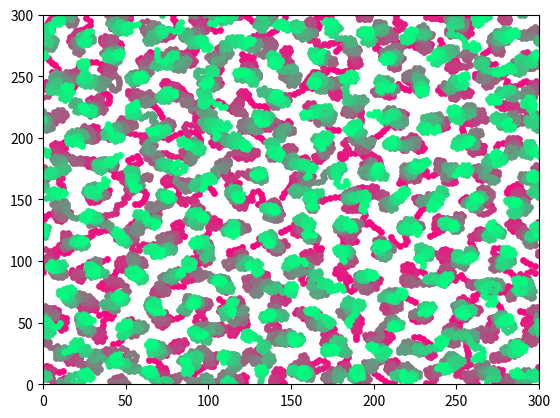

Python code for this plot:
import numpy as np
import matplotlib.pyplot as plt
import random
import numpy.linalg as la


def py_ang(v1, v2):
    """ Returns the angle in radians between vectors 'v1' and 'v2'    """
    cosang = np.dot(v1, v2)
    sinang = la.norm(np.cross(v1, v2))
    return np.arctan2(sinang, cosang)


def get_average_angle(theta1, theta2):
    v1 = np.array([np.cos(theta1), np.sin(theta1)])
    v2 = np.array([np.cos(theta2), np.sin(theta2)])
    v = (v1 + v2)
    v = v/np.linalg.norm(v)
    return np.arctan2(v[1], v[0])


def calc_anlgle(xs, ys):
    vec = v1 - v2
    np.arctan2(vec[1], vec[0])
    return 0


def find_new_theta_with_dists_v2(curr_dancer, room):
    x, y = curr_dancer.x, curr_dancer.y

    dists = []
    vecs = []
    for n, dancer in enumerate(room.dancers):
        dx = dancer.x - x
        if abs(dx) > dancer.room_width/2:
            dx = -np.sign(dx) * (dancer.room_width - abs(dx))
        dy = dancer.y - y
        if abs(dy) > dancer.room_height/2:
            dy = -np.sign(dy) * (dancer.room_height - abs(dy))

        dists.append(np.linalg.norm(np.array([dx, dy])))
        vecs.append(np.array([dx, dy]))

    nn = np.argsort(dists)[1:10]
    # nn = np.argsort(dists)[1:4]
    # nn = [nn[0]]

    v_tot = np.array([0, 0])
    curr_dancer.step_size = np.min([50*1/(0.05+dists[nn[0]]), 3])
    if curr_dancer.step_size > 20:
        print('OMG!!!')
    for order, n in enumerate(nn):
        if True:  # dists[n] < 50:
            # dancer = room.dancers[n]
            v2 = vecs[n]  # v2 = np.array([dancer.x, dancer.y])
            v_tot = v_tot + (v2 / (dists[n]**2))   # ((v2 - v1) / (dists[n]**1))

    angle = np.arctan2(v_tot[1], v_tot[0]) - np.pi
    angle = angle + (room.noise * (np.random.uniform() - 0.5))
    return angle


def find_new_theta_with_dists(curr_dancer, room):
    x, y = curr_dancer.x, curr_dancer.y
    v1 = np.array([x, y])

    dists = []
    for n, dancer in enumerate(room.dancers):
        dists.append(np.linalg.norm(v1 - np.array([dancer.x, dancer.y])))
    # nn = np.argsort(dists)[1:10]
    nn = np.argsort(dists)[1:4]
    # nn = [nn[0]]

    v_tot = np.array([0, 0])
    curr_dancer.step_size = 50*1/(0.05+dists[nn[0]])
    if curr_dancer.step_size > 20:
        print('OMG!!!')
    for order, n in enumerate(nn):
        if True:  # dists[n] < 50:
            dancer = room.dancers[n]
            v2 = np.array([dancer.x, dancer.y])
            v_tot = v_tot + ((v2 - v1) / (dists[n]**1))

    angle = np.arctan2(v_tot[1], v_tot[0]) - np.pi
    return angle


def make_step(dancer, ax):
    if ax == 'x':
        # return (dancer.x + (dancer.step_size + np.random.uniform()-0.5) * np.cos(dancer.direction)) % dancer.room_width
        return (dancer.x + (dancer.step_size) * np.cos(dancer.direction)) % dancer.room_width
    if ax == 'y':
        # return (dancer.y + (dancer.step_size + np.random.uniform()-0.5) * np.sin(dancer.direction)) % dancer.room_height
        return (dancer.y + (dancer.step_size) * np.sin(dancer.direction)) % dancer.room_height


class Room:
    # object of all dancers and room
    def __init__(self, n_dancers, width, height, num_iters, speed_noise):
        self.width = width
        self.height = height
        self.n_dancers = n_dancers
        self.num_iters = num_iters
        self.noise = speed_noise
        self.dancers = []
        self.create_dancers()
        self.iter = 0

    def update_dancers(self):
        for n, dancer in enumerate(self.dancers):
            dancer.update_speed(self)
            # dancer.make_step()
        for n, dancer in enumerate(self.dancers):
            dancer.make_step()
        #     if dancer.out_of_bounds:
        #         a = 1
        # r = list(range(len(room.dancers)))
        # # random.shuffle(r)
        # for n in r:
        #     dancer = room.dancers[n]
        #     dancer.direction = dancer.update_speed(self.noise)
        #     # dancer.make_step()
        # for n in r:
        #     dancer = room.dancers[n]
        #     dancer.make_step()

    def create_dancers(self):
            for n in range(self.n_dancers):
                self.dancers.append(Dancer(self.width, self.height))

    def draw_room(self):
        # plt.figure()
        axes = plt.gca()
        axes.set_xlim([0, self.width])
        axes.set_ylim([0, self.height])
        color = [1-self.iter/self.num_iters, self.iter/self.num_iters, 0.5]
        locs = np.array([[dancer.x, dancer.y] for dancer in self.dancers])
        plt.scatter(locs[:, 0], locs[:, 1], s=15, c=color)


class Dancer:
    # dancer in room
    def __init__(self, width, height):
        # self.x = random.uniform(width*2/5, width*3/5)  # (0, width)
        # self.y = random.uniform(height*2/5, height*3/5)  # (0, height)
        self.x = random.uniform(0, width)
        self.y = random.uniform(0, height)
        self.direction = random.uniform(0, 2 * np.pi)
        self.room_height = height
        self.room_width = width
        self.step_size = 1

    def update_speed(self, curr_room):
        # self.direction = calc_new_theta(self, dir_noise)
        new_direction = find_new_theta_with_dists_v2(self, curr_room)
        direction = get_average_angle(new_direction, self.direction)
        self.direction = direction

    def make_step(self):
        global room
        self.x = make_step(self, 'x')
        self.y = make_step(self, 'y')

    def out_of_bounds(self):
        out_of_bounds = False
        if (self.y > self.room_height) or (self.y < 0):
            out_of_bounds = True
        if (self.x > self.room_width) or (self.x < 0):
            out_of_bounds = True
        return out_of_bounds


# if __name__ == '__main__':
#     a = 1

    # room = Room(n_dancers=200, width=100, height=100, num_iters=100, speed_noise=0, dancers_speed=2)
room = Room(n_dancers=150, width=300, height=300, num_iters=100, speed_noise=0)
# room.dancers[0].y = 51
# room.dancers[0].x = 50
# room.dancers[1].y = 49
# room.dancers[1].x = 250
# room.dancers[2].y = 200
# room.dancers[2].x = 200
# room.dancers[3].y = 200
# room.dancers[3].x = 100
# room.dancers[4].y = 150
# room.dancers[4].x = 150

room.draw_room()
# for iter in range(room.num_iters):
while room.iter < room.num_iters:
    room.iter += 1
    room.update_dancers()
    room.draw_room()
